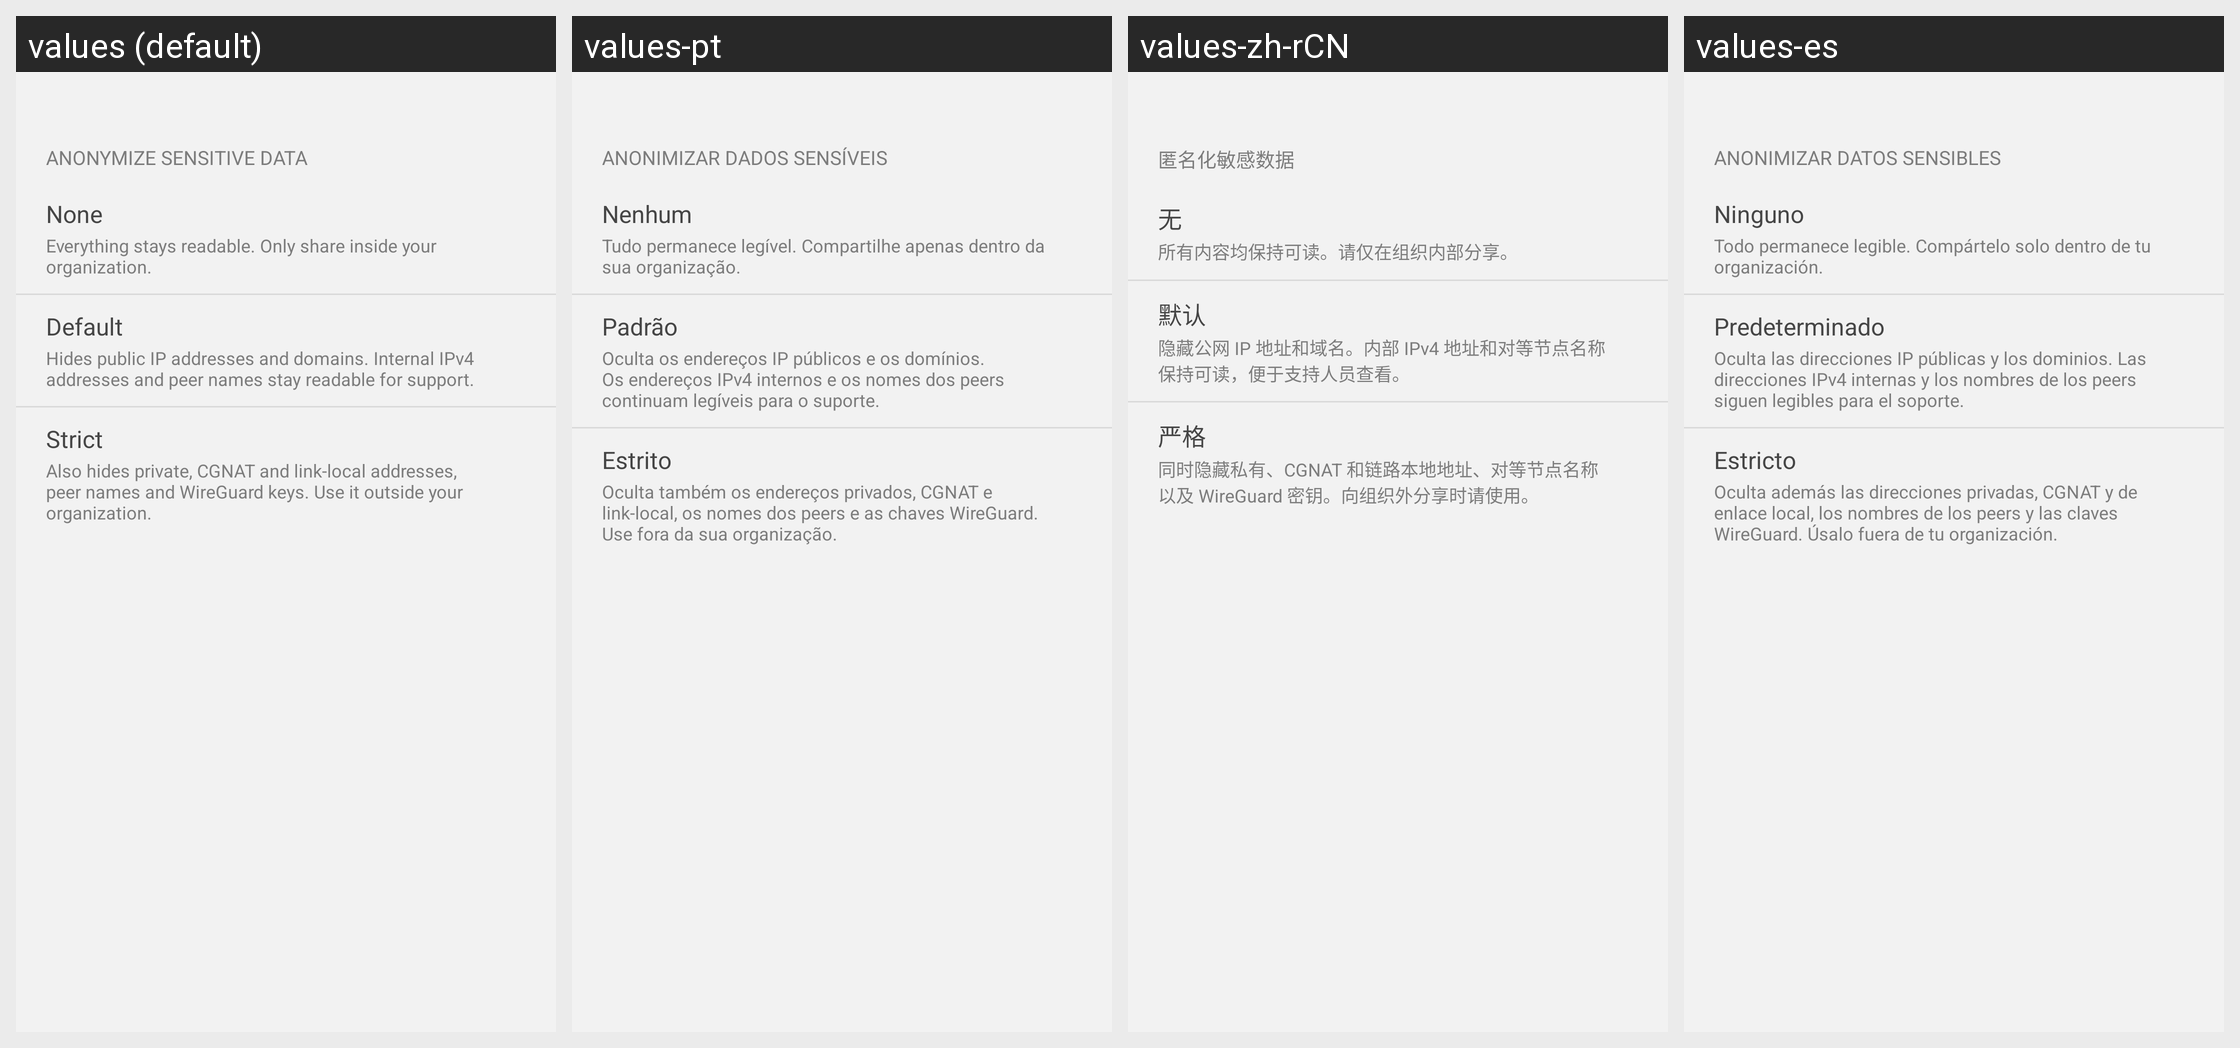

Strings drawn on this Android screen and how each of the app's shown locales translates them:
Android screen res/layout/sheet_anonymize_level.xml rendered under 4 locales, left to right: values (default), values-pt, values-zh-rCN, values-es. Device: Nexus 5 (rendered at 1080×1920; each locale shown at half size, 540×960, under a caption strip naming it); theme Theme.NetBird.
Other locales in the repository, not shown: values-de, values-fr, values-hu, values-it, values-ja, values-ru, values-uk.
Strings drawn on this screen, with the default value and each locale's value (text and hints the layout hard-codes, and strings that could not be matched under every locale, appear in the picture but are not listed):

troubleshoot_anonymize
  values: Anonymize sensitive data
  values-pt: Anonimizar dados sensíveis
  values-zh-rCN: 匿名化敏感数据
  values-es: Anonimizar datos sensibles

troubleshoot_anonymize_none
  values: None
  values-pt: Nenhum
  values-zh-rCN: 无
  values-es: Ninguno

troubleshoot_anonymize_none_description
  values: Everything stays readable. Only share inside your organization.
  values-pt: Tudo permanece legível. Compartilhe apenas dentro da sua organização.
  values-zh-rCN: 所有内容均保持可读。请仅在组织内部分享。
  values-es: Todo permanece legible. Compártelo solo dentro de tu organización.

troubleshoot_anonymize_default
  values: Default
  values-pt: Padrão
  values-zh-rCN: 默认
  values-es: Predeterminado

troubleshoot_anonymize_default_description
  values: Hides public IP addresses and domains. Internal IPv4 addresses and peer names stay readable for support.
  values-pt: Oculta os endereços IP públicos e os domínios. Os endereços IPv4 internos e os nomes dos peers continuam legíveis para o suporte.
  values-zh-rCN: 隐藏公网 IP 地址和域名。内部 IPv4 地址和对等节点名称保持可读，便于支持人员查看。
  values-es: Oculta las direcciones IP públicas y los dominios. Las direcciones IPv4 internas y los nombres de los peers siguen legibles para el soporte.

troubleshoot_anonymize_strict
  values: Strict
  values-pt: Estrito
  values-zh-rCN: 严格
  values-es: Estricto

troubleshoot_anonymize_strict_description
  values: Also hides private, CGNAT and link-local addresses, peer names and WireGuard keys. Use it outside your organization.
  values-pt: Oculta também os endereços privados, CGNAT e link-local, os nomes dos peers e as chaves WireGuard. Use fora da sua organização.
  values-zh-rCN: 同时隐藏私有、CGNAT 和链路本地地址、对等节点名称以及 WireGuard 密钥。向组织外分享时请使用。
  values-es: Oculta además las direcciones privadas, CGNAT y de enlace local, los nombres de los peers y las claves WireGuard. Úsalo fuera de tu organización.
